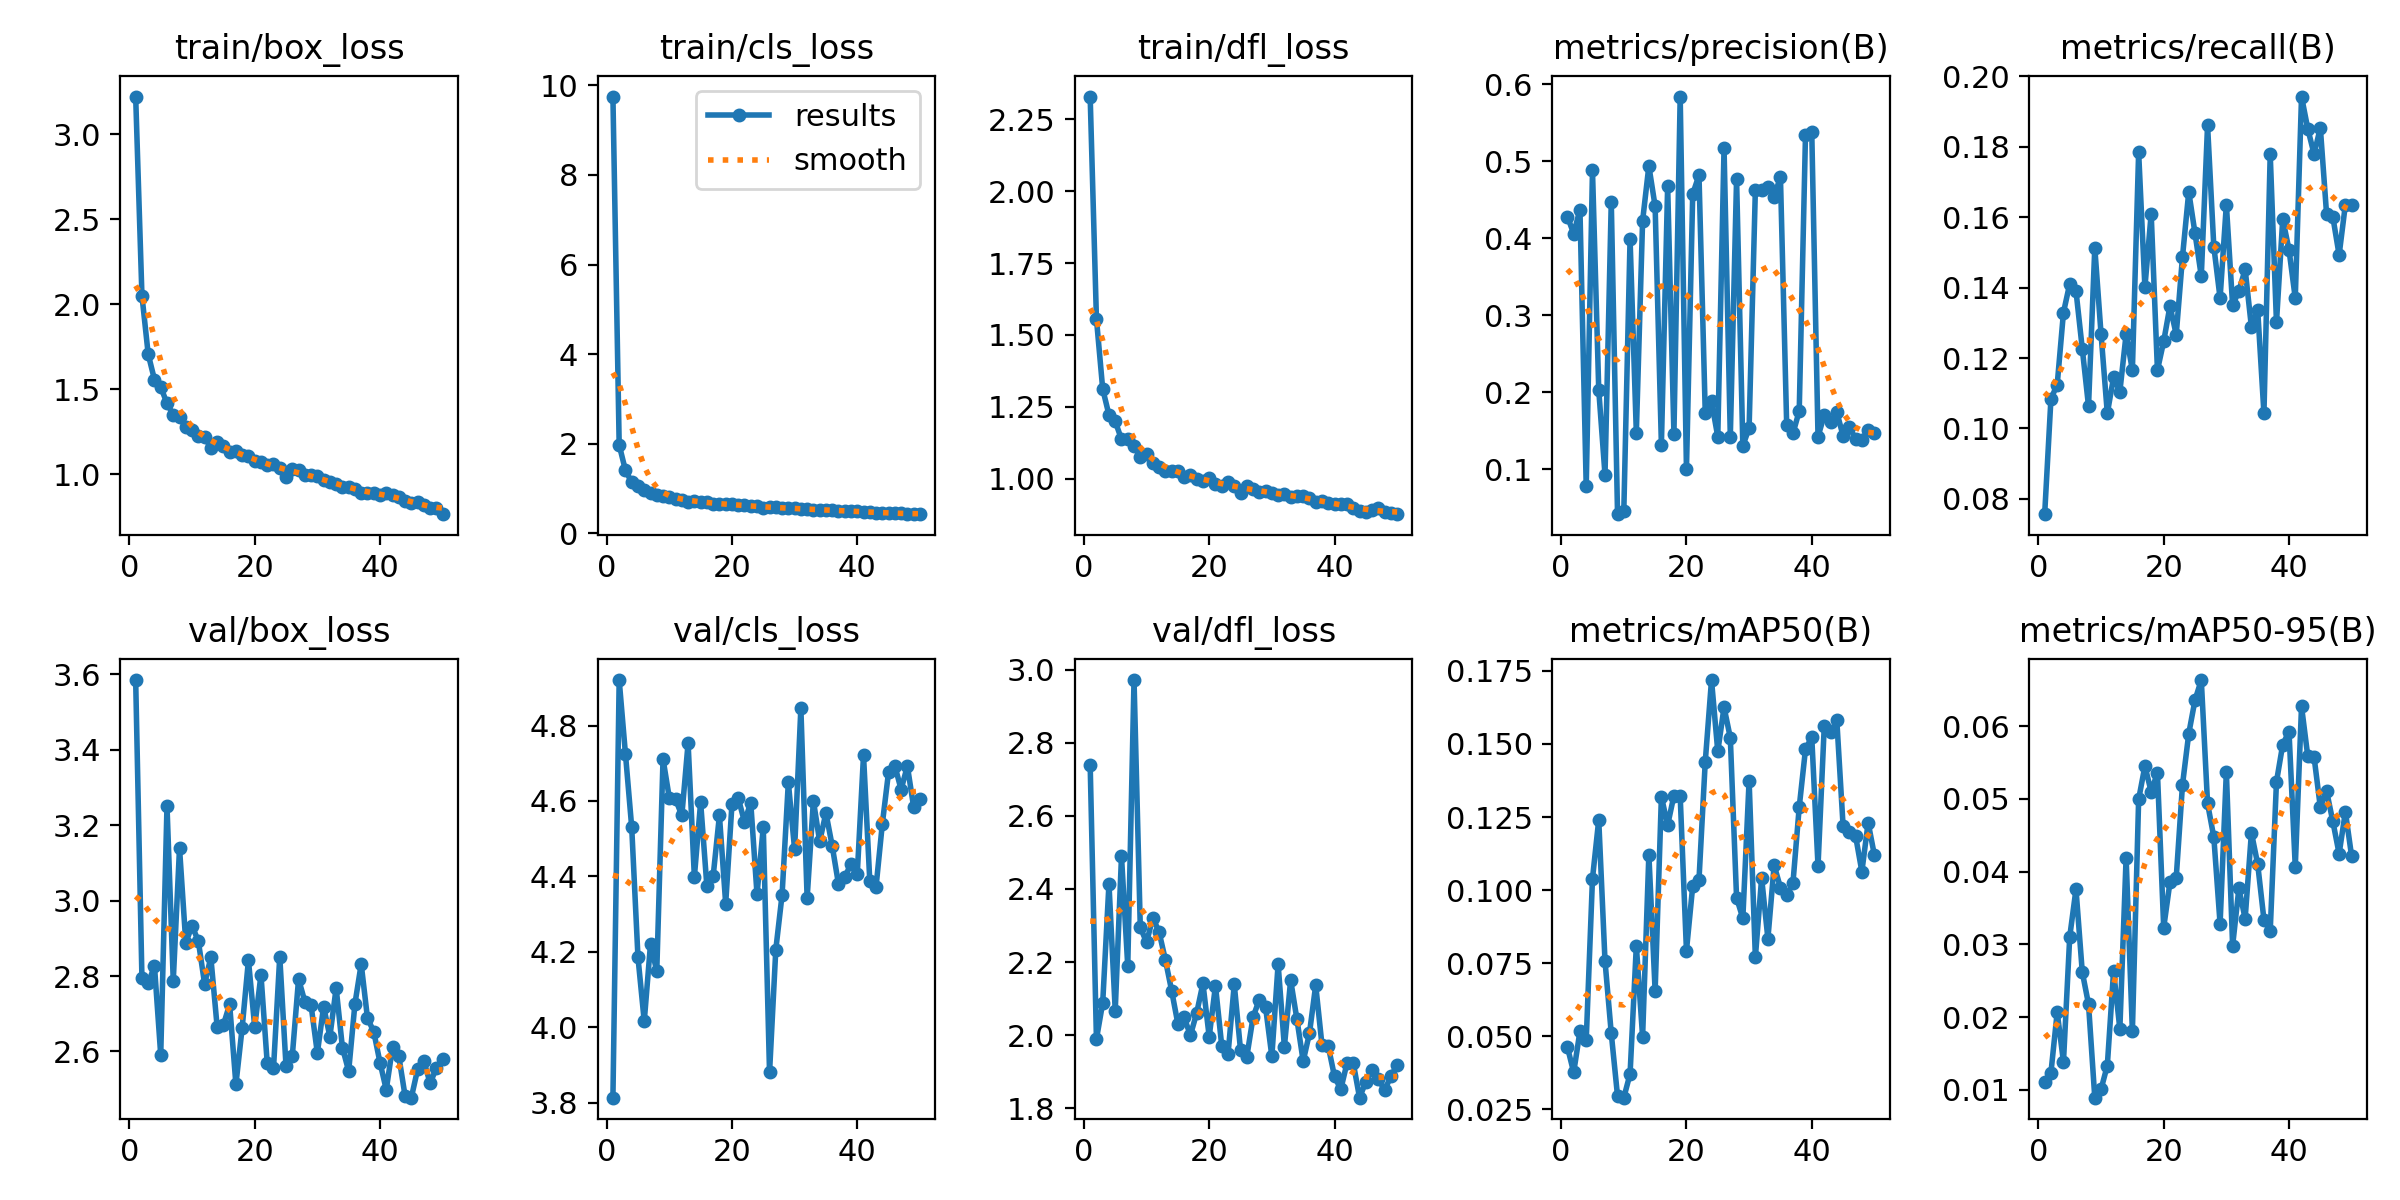

Source data for this figure (header and first rows):
epoch, train/box_loss, train/cls_loss, train/dfl_loss, metrics/precision(B), metrics/recall(B), metrics/mAP50(B), metrics/mAP50-95(B), val/box_loss, val/cls_loss, val/dfl_loss, lr/pg0, lr/pg1, lr/pg2
1, 3.221, 9.75, 2.33, 0.4282, 0.07566, 0.04625, 0.01115, 3.585, 3.813, 2.74, 0.0002971, 0.0002971, 0.0002971
2, 2.051, 1.973, 1.556, 0.4062, 0.1084, 0.03758, 0.01237, 2.795, 4.921, 1.989, 0.0005882, 0.0005882, 0.0005882
3, 1.706, 1.403, 1.312, 0.4374, 0.1125, 0.05167, 0.02069, 2.78, 4.725, 2.088, 0.0008673, 0.0008673, 0.0008673
4, 1.557, 1.139, 1.222, 0.07786, 0.1329, 0.04856, 0.01386, 2.827, 4.53, 2.414, 0.000855, 0.000855, 0.000855
5, 1.514, 1.058, 1.2, 0.4881, 0.1411, 0.1039, 0.03105, 2.591, 4.185, 2.067, 0.000837, 0.000837, 0.000837
6, 1.417, 0.9704, 1.137, 0.2032, 0.1391, 0.124, 0.03758, 3.251, 4.016, 2.49, 0.000819, 0.000819, 0.000819
7, 1.349, 0.8969, 1.137, 0.09301, 0.1227, 0.07568, 0.02622, 2.788, 4.22, 2.189, 0.000801, 0.000801, 0.000801
8, 1.335, 0.8529, 1.115, 0.4476, 0.1063, 0.05091, 0.02178, 3.14, 4.149, 2.971, 0.000783, 0.000783, 0.000783
9, 1.276, 0.8289, 1.076, 0.04188, 0.1514, 0.02947, 0.00894, 2.888, 4.712, 2.296, 0.000765, 0.000765, 0.000765
10, 1.261, 0.8011, 1.087, 0.04539, 0.1268, 0.02893, 0.0101, 2.933, 4.608, 2.254, 0.000747, 0.000747, 0.000747
11, 1.227, 0.7724, 1.055, 0.399, 0.1043, 0.03706, 0.01336, 2.893, 4.605, 2.322, 0.000729, 0.000729, 0.000729
12, 1.22, 0.7482, 1.042, 0.1479, 0.1145, 0.08092, 0.02633, 2.78, 4.561, 2.282, 0.000711, 0.000711, 0.000711
13, 1.155, 0.7002, 1.027, 0.4227, 0.1104, 0.04976, 0.01839, 2.849, 4.753, 2.207, 0.000693, 0.000693, 0.000693
14, 1.189, 0.7201, 1.026, 0.4939, 0.1268, 0.1122, 0.04192, 2.666, 4.399, 2.122, 0.000675, 0.000675, 0.000675
15, 1.168, 0.6995, 1.026, 0.4416, 0.1166, 0.06548, 0.01806, 2.671, 4.596, 2.031, 0.000657, 0.000657, 0.000657
16, 1.131, 0.6881, 1.004, 0.1321, 0.1784, 0.132, 0.04993, 2.725, 4.374, 2.049, 0.000639, 0.000639, 0.000639
17, 1.135, 0.6634, 1.014, 0.4681, 0.1401, 0.1222, 0.0545, 2.512, 4.401, 2, 0.000621, 0.000621, 0.000621
18, 1.11, 0.643, 1, 0.146, 0.161, 0.1323, 0.05098, 2.663, 4.561, 2.061, 0.000603, 0.000603, 0.000603
19, 1.107, 0.6473, 0.9934, 0.5841, 0.1166, 0.1321, 0.05359, 2.842, 4.327, 2.142, 0.000585, 0.000585, 0.000585
20, 1.078, 0.6463, 1.003, 0.1001, 0.1247, 0.07927, 0.0323, 2.665, 4.591, 1.996, 0.000567, 0.000567, 0.000567
21, 1.075, 0.6336, 0.982, 0.4575, 0.1348, 0.1014, 0.03855, 2.803, 4.608, 2.136, 0.000549, 0.000549, 0.000549
22, 1.052, 0.6204, 0.9759, 0.4819, 0.1266, 0.1035, 0.03918, 2.568, 4.545, 1.971, 0.000531, 0.000531, 0.000531
23, 1.061, 0.6161, 0.9872, 0.1735, 0.1488, 0.1439, 0.05194, 2.555, 4.595, 1.948, 0.000513, 0.000513, 0.000513
24, 1.036, 0.5983, 0.9738, 0.1883, 0.1672, 0.1719, 0.05896, 2.852, 4.353, 2.139, 0.000495, 0.000495, 0.000495
25, 0.9862, 0.5654, 0.9504, 0.1424, 0.1554, 0.1474, 0.06358, 2.56, 4.53, 1.96, 0.000477, 0.000477, 0.000477
26, 1.03, 0.5766, 0.9743, 0.5171, 0.1432, 0.1626, 0.06632, 2.588, 3.88, 1.941, 0.000459, 0.000459, 0.000459
27, 1.024, 0.5879, 0.9634, 0.1425, 0.1861, 0.1522, 0.04938, 2.792, 4.206, 2.05, 0.0004411, 0.0004411, 0.0004411
28, 0.9951, 0.5565, 0.9538, 0.4769, 0.1517, 0.09734, 0.04473, 2.732, 4.351, 2.098, 0.0004231, 0.0004231, 0.0004231
29, 0.9964, 0.5645, 0.9578, 0.1308, 0.137, 0.09035, 0.03281, 2.722, 4.649, 2.076, 0.0004051, 0.0004051, 0.0004051
30, 0.9895, 0.5574, 0.9501, 0.1534, 0.1636, 0.1375, 0.05371, 2.595, 4.472, 1.942, 0.0003871, 0.0003871, 0.0003871
31, 0.9634, 0.5427, 0.9448, 0.4631, 0.135, 0.07699, 0.02981, 2.719, 4.846, 2.195, 0.000369, 0.000369, 0.000369
32, 0.9566, 0.5402, 0.9482, 0.4631, 0.1391, 0.1041, 0.03768, 2.639, 4.342, 1.968, 0.0003511, 0.0003511, 0.0003511
33, 0.9455, 0.5292, 0.9375, 0.4673, 0.1452, 0.08337, 0.03354, 2.768, 4.601, 2.151, 0.0003331, 0.0003331, 0.0003331
34, 0.9246, 0.5165, 0.9399, 0.4536, 0.1288, 0.1085, 0.04534, 2.61, 4.492, 2.044, 0.0003151, 0.0003151, 0.0003151
35, 0.9238, 0.5246, 0.9383, 0.4802, 0.1338, 0.1008, 0.04105, 2.548, 4.568, 1.929, 0.0002971, 0.0002971, 0.0002971
36, 0.9128, 0.5183, 0.9345, 0.1574, 0.1043, 0.09814, 0.0334, 2.727, 4.481, 2.005, 0.0002791, 0.0002791, 0.0002791
37, 0.892, 0.5033, 0.9202, 0.1467, 0.1779, 0.1024, 0.03181, 2.832, 4.38, 2.137, 0.0002611, 0.0002611, 0.0002611
38, 0.8908, 0.4958, 0.9229, 0.1758, 0.1301, 0.1284, 0.05234, 2.688, 4.397, 1.974, 0.0002431, 0.0002431, 0.0002431
39, 0.8914, 0.4993, 0.9151, 0.5339, 0.1595, 0.1482, 0.05746, 2.652, 4.433, 1.97, 0.0002251, 0.0002251, 0.0002251
40, 0.8768, 0.4929, 0.9136, 0.5386, 0.1508, 0.1524, 0.05925, 2.571, 4.405, 1.887, 0.0002071, 0.0002071, 0.0002071
41, 0.8897, 0.4722, 0.9116, 0.1426, 0.137, 0.1082, 0.04064, 2.498, 4.721, 1.852, 0.0001891, 0.0001891, 0.0001891
42, 0.8772, 0.4706, 0.9106, 0.1706, 0.1943, 0.1563, 0.06271, 2.611, 4.389, 1.924, 0.0001711, 0.0001711, 0.0001711
43, 0.8683, 0.4608, 0.897, 0.1618, 0.1851, 0.154, 0.05583, 2.588, 4.372, 1.924, 0.0001531, 0.0001531, 0.0001531
44, 0.8431, 0.4592, 0.888, 0.1744, 0.1779, 0.158, 0.05576, 2.482, 4.539, 1.829, 0.0001351, 0.0001351, 0.0001351
45, 0.8323, 0.4519, 0.8834, 0.1435, 0.1854, 0.122, 0.04884, 2.477, 4.677, 1.873, 0.0001171, 0.0001171, 0.0001171
46, 0.8352, 0.4536, 0.8924, 0.1555, 0.1608, 0.12, 0.05105, 2.552, 4.694, 1.905, 9.9081e-05, 9.9081e-05, 9.9081e-05
47, 0.8187, 0.4426, 0.8975, 0.1393, 0.1601, 0.1185, 0.04689, 2.575, 4.63, 1.881, 8.1083e-05, 8.1083e-05, 8.1083e-05
48, 0.799, 0.4325, 0.8849, 0.1388, 0.1493, 0.1063, 0.04245, 2.515, 4.693, 1.85, 6.3085e-05, 6.3085e-05, 6.3085e-05
49, 0.8033, 0.4308, 0.8794, 0.151, 0.1636, 0.1231, 0.04822, 2.556, 4.584, 1.888, 4.5086e-05, 4.5086e-05, 4.5086e-05
50, 0.7653, 0.4259, 0.8765, 0.1468, 0.1636, 0.1119, 0.04208, 2.58, 4.606, 1.919, 2.7088e-05, 2.7088e-05, 2.7088e-05
